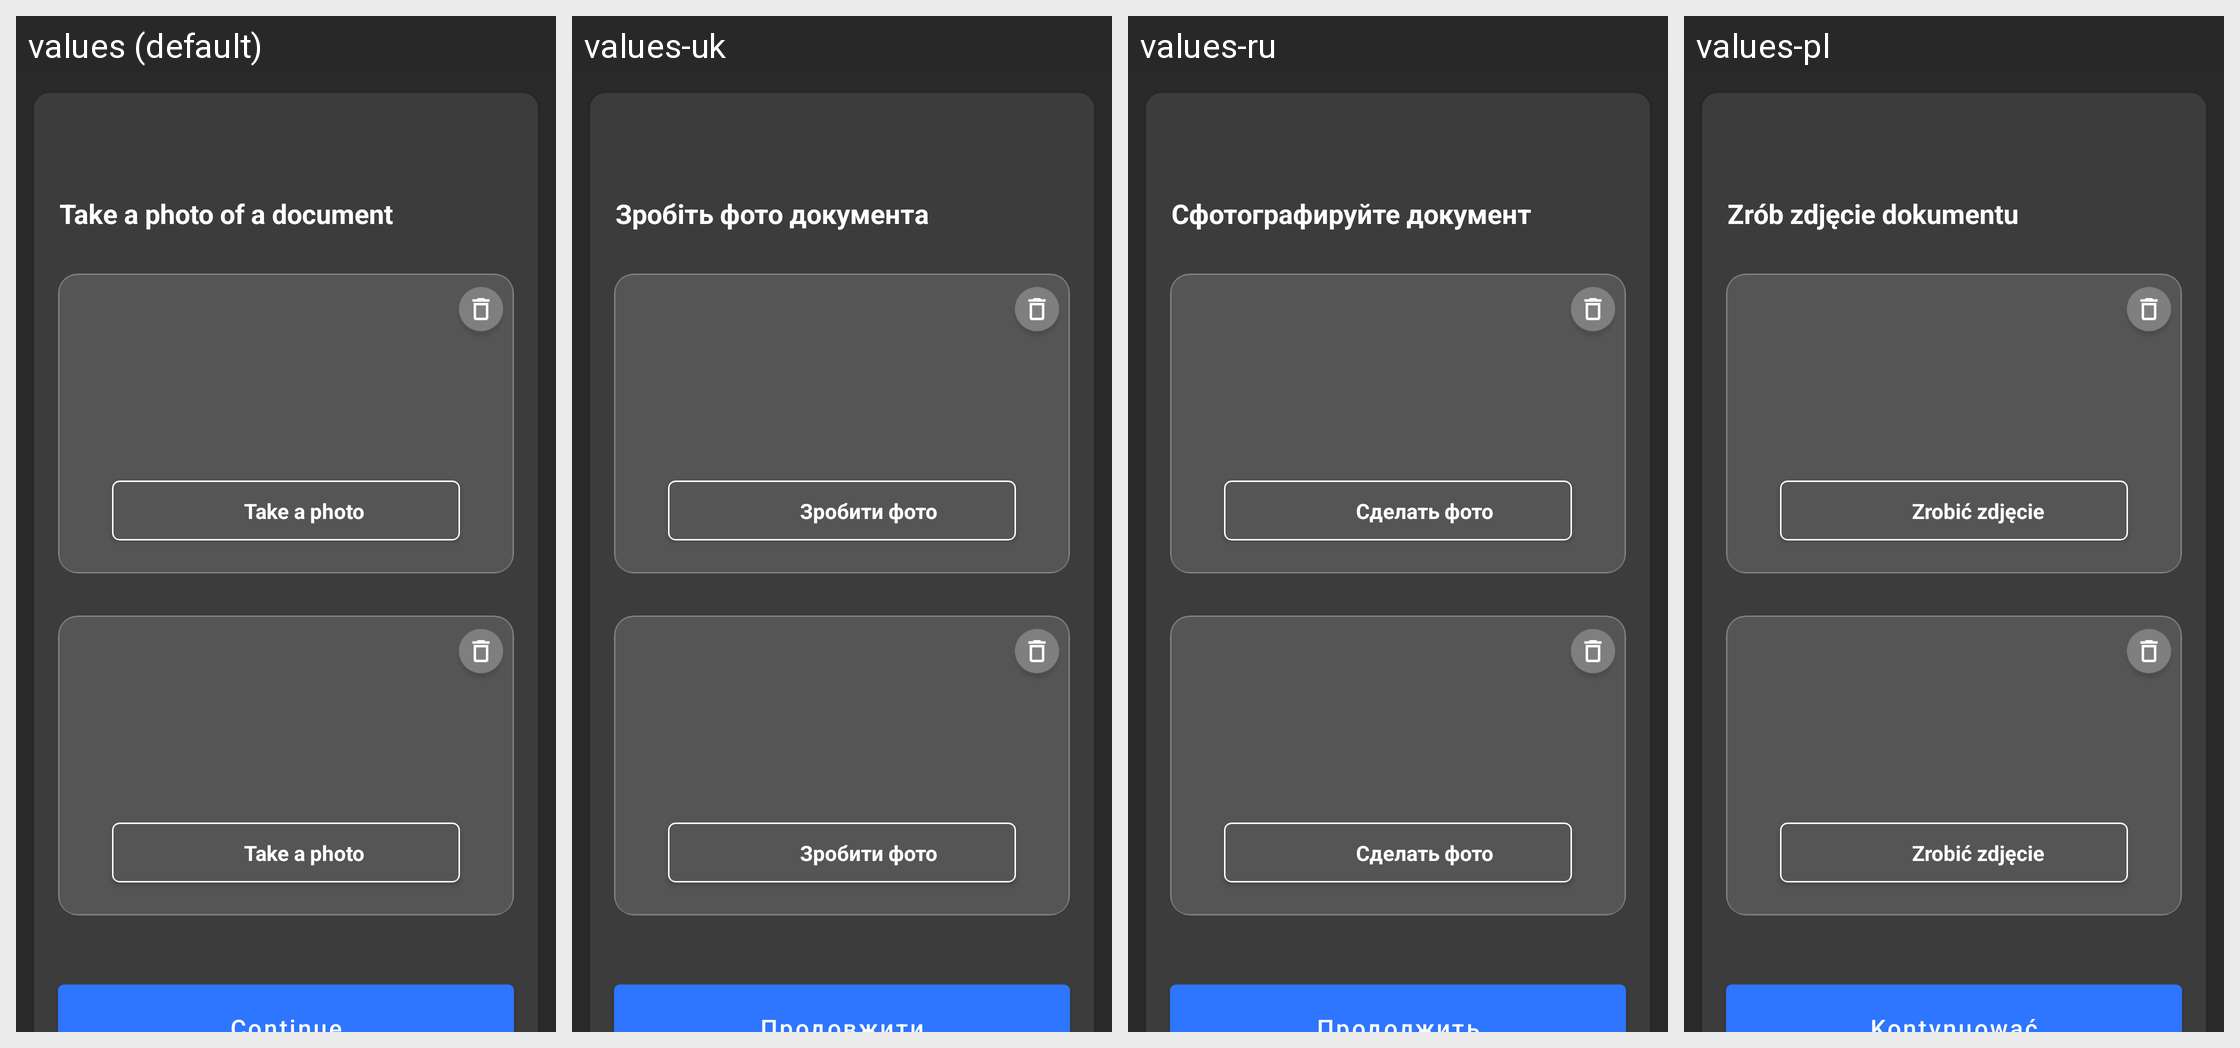

Locale-by-locale string values for the Android screen shown in this grid:
Android screen res/layout/fragment_photo_upload.xml rendered under 4 locales, left to right: values (default), values-uk, values-ru, values-pl. Device: Nexus 5 (rendered at 1080×1920; each locale shown at half size, 540×960, under a caption strip naming it); theme Theme.MaterialComponents.DayNight.NoActionBar.
Other locales in the repository, not shown: values-ru-rRU, values-uk-rUA.
Strings drawn on this screen, with the default value and each locale's value (text and hints the layout hard-codes, and strings that could not be matched under every locale, appear in the picture but are not listed):

make_document_photo_title
  values: Take a photo of a document
  values-uk: Зробіть фото документа
  values-ru: Сфотографируйте документ
  values-pl: Zrób zdjęcie dokumentu

take_photo_title
  values: Take a photo
  values-uk: Зробити фото
  values-ru: Сделать фото
  values-pl: Zrobić zdjęcie

proceed
  values: Continue
  values-uk: Продовжити
  values-ru: Продолжить
  values-pl: Kontynuować
